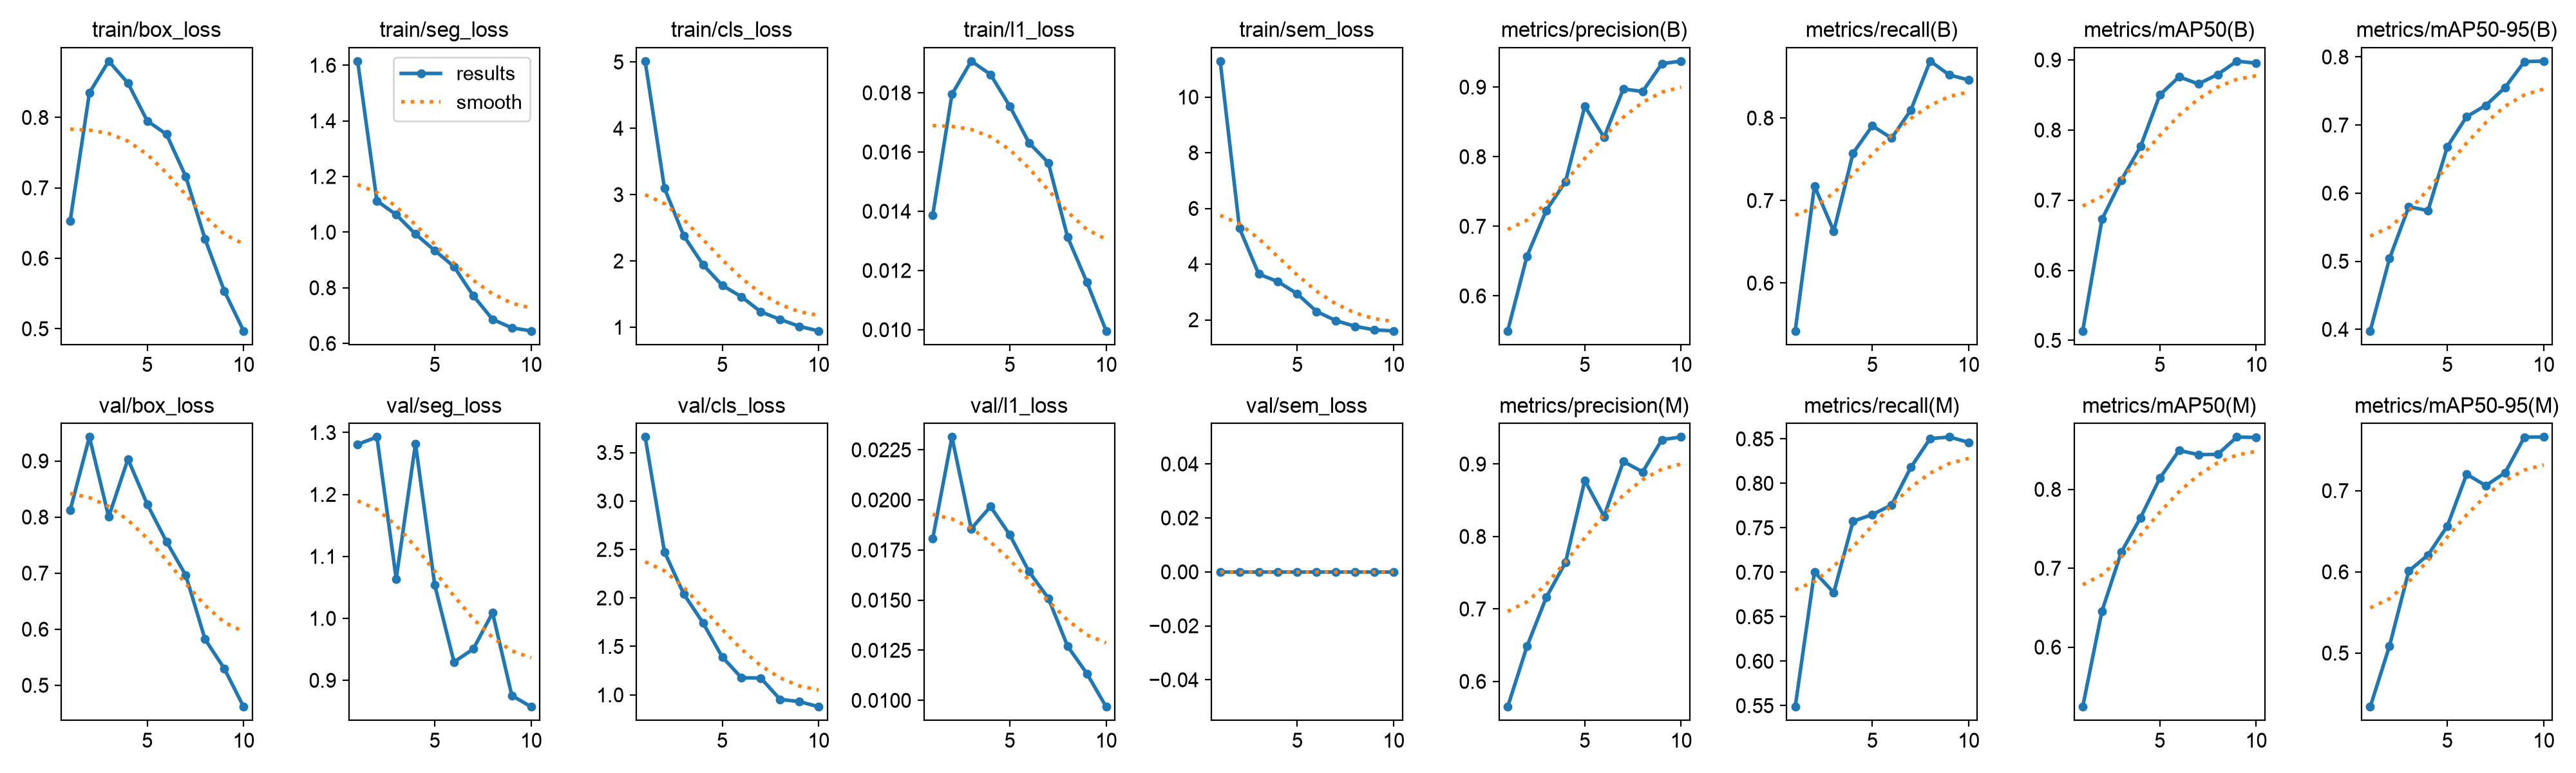

The data file committed next to this chart (first rows):
epoch, time, train/box_loss, train/seg_loss, train/cls_loss, train/l1_loss, train/sem_loss, metrics/precision(B), metrics/recall(B), metrics/mAP50(B), metrics/mAP50-95(B), metrics/precision(M), metrics/recall(M), metrics/mAP50(M), metrics/mAP50-95(M), val/box_loss, val/seg_loss, val/cls_loss, val/l1_loss, val/sem_loss, lr/pg0, lr/pg1, lr/pg2
1, 453.5, 0.6528, 1.615, 5.013, 0.01386, 11.29, 0.5497, 0.5421, 0.5135, 0.3977, 0.565, 0.5487, 0.5244, 0.4339, 0.8119, 1.281, 3.66, 0.01806, 0, 0.0003308, 0.0003308, 0.0003308
2, 949, 0.8351, 1.112, 3.098, 0.01795, 5.294, 0.6569, 0.7177, 0.6727, 0.5039, 0.6483, 0.7004, 0.6458, 0.5088, 0.9427, 1.293, 2.476, 0.02314, 0, 0.0005984, 0.0005984, 0.0005984
3, 1430, 0.88, 1.063, 2.381, 0.01907, 3.643, 0.7228, 0.6628, 0.7285, 0.5801, 0.7159, 0.6771, 0.7203, 0.6011, 0.8004, 1.064, 2.041, 0.01856, 0, 0.0008, 0.0008, 0.0008
4, 1927, 0.8487, 0.9932, 1.944, 0.01862, 3.372, 0.7642, 0.7573, 0.7765, 0.5744, 0.7642, 0.7573, 0.7641, 0.6208, 0.9033, 1.282, 1.744, 0.01967, 0, 0.000703, 0.000703, 0.000703
5, 2405, 0.7951, 0.934, 1.632, 0.01755, 2.933, 0.8724, 0.7905, 0.8501, 0.6682, 0.8773, 0.7649, 0.814, 0.6564, 0.8228, 1.054, 1.391, 0.01826, 0, 0.000604, 0.000604, 0.000604
6, 3636, 0.7761, 0.8762, 1.459, 0.01631, 2.301, 0.8278, 0.7756, 0.8759, 0.7122, 0.8278, 0.7756, 0.8494, 0.7202, 0.7561, 0.9296, 1.176, 0.01642, 0, 0.000505, 0.000505, 0.000505
7, 4063, 0.7161, 0.7714, 1.233, 0.01564, 1.972, 0.8973, 0.8096, 0.8658, 0.7289, 0.9035, 0.818, 0.844, 0.7063, 0.696, 0.9506, 1.174, 0.0151, 0, 0.000406, 0.000406, 0.000406
8, 4484, 0.6273, 0.6865, 1.118, 0.01313, 1.768, 0.8936, 0.8689, 0.8793, 0.7553, 0.8891, 0.8502, 0.8444, 0.7222, 0.5822, 1.009, 0.9531, 0.0127, 0, 0.000307, 0.000307, 0.000307
9, 4935, 0.5535, 0.656, 1.013, 0.01161, 1.641, 0.9336, 0.8521, 0.8983, 0.7932, 0.9336, 0.8521, 0.8664, 0.766, 0.5298, 0.8754, 0.9313, 0.01134, 0, 0.000208, 0.000208, 0.000208
10, 5376, 0.4969, 0.645, 0.945, 0.00996, 1.603, 0.9373, 0.846, 0.8953, 0.7938, 0.9373, 0.846, 0.8657, 0.7661, 0.4617, 0.8573, 0.8773, 0.00968, 0, 0.000109, 0.000109, 0.000109
